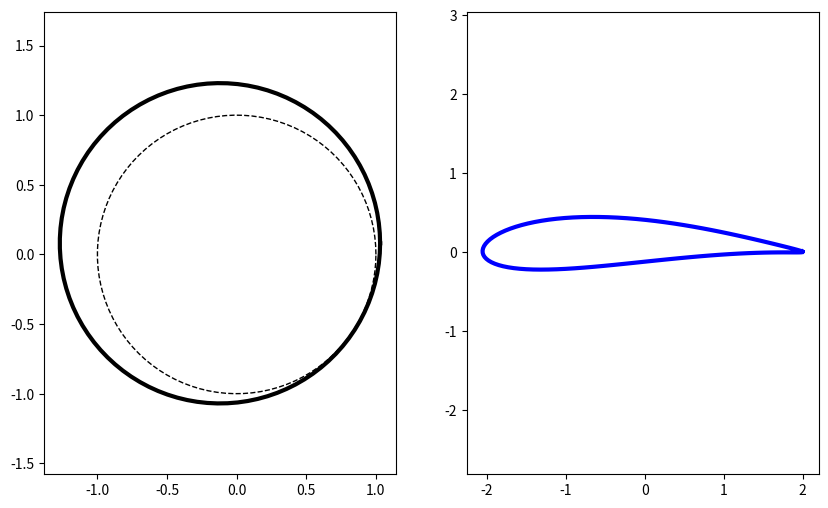

Write the Python code that produced this figure.
import numpy as np
import matplotlib.pyplot as plt

n = 100
R = 1.15
c = 1.0
cx = -0.12
cy = 0.08

ang = np.linspace(0,2*np.pi,n)

circ_x = R*np.cos(ang)+cx
circ_y = R*np.sin(ang)+cy


unit_circ_x = 1*np.cos(ang)
unit_circ_y = 1*np.sin(ang)


z = circ_x + circ_y*1j

zeta = z + c**2/z

fig1, [ax0,ax1] = plt.subplots(1,2,figsize=(10,6))

ax0.plot(circ_x,circ_y,'-k',lw=3)
ax0.plot(unit_circ_x,unit_circ_y,'--k',lw=1)

ax1.plot(zeta.real,zeta.imag,'-b',lw=3)

ax0.axis('equal')
ax1.axis('equal')
# plt.savefig("./images/transform_circle.png",dpi=200)
plt.show()
